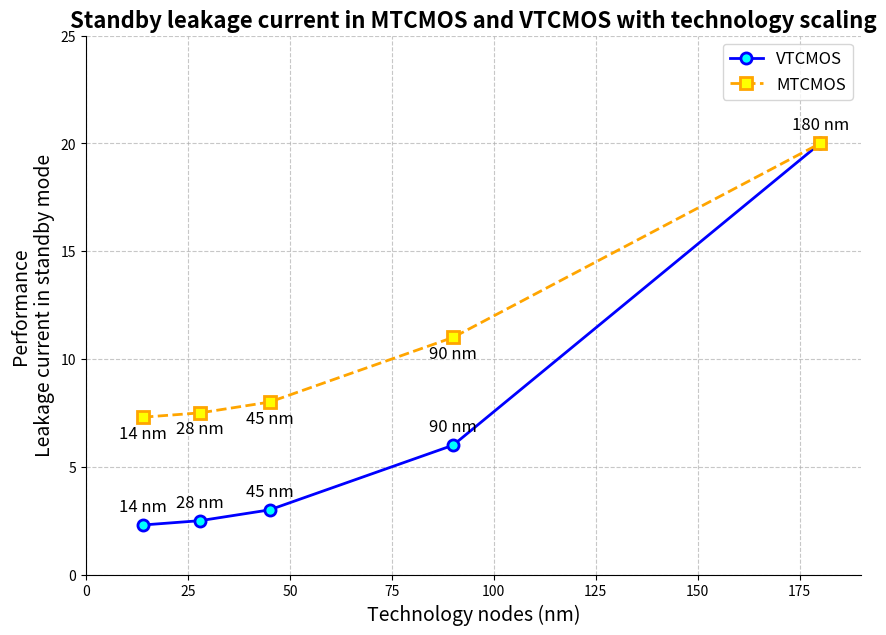

The script that saved this image:
import matplotlib.pyplot as plt

# Data for the X-axis (Technology nodes in nm) and Y (custom values)
x = [14, 28, 45, 90, 180]
y_vtcmos = [2.3, 2.5, 3, 6, 20]  # Custom values for the VTCMOS line
y_mtcmos = [y + 5 if x_val != 180 else y for x_val, y in zip(x, y_vtcmos)]  # Increase by 5, except at 180 nm

# Create the figure with a specified size
plt.figure(figsize=(10, 7))

# Set the labels for the axes
plt.xlabel("Technology nodes (nm)", fontsize=14)
plt.ylabel("Performance\nLeakage current in standby mode", fontsize=14)

# Set the title of the graph in bold
plt.title("Standby leakage current in MTCMOS and VTCMOS with technology scaling", fontsize=16, fontweight='bold')

# Plot the VTCMOS line with a thicker line and improved points
plt.plot(x, y_vtcmos, 'o-', label="VTCMOS", linewidth=2, markersize=8, color='blue', markerfacecolor='cyan', markeredgewidth=2)

# Add labels to the points with "nm" for VTCMOS
for i, txt in enumerate(x):
    plt.annotate(f'{txt} nm', (x[i], y_vtcmos[i]), textcoords="offset points", xytext=(0, 10), ha='center', fontsize=12)

# Plot the MTCMOS line with a thicker line and improved points
plt.plot(x, y_mtcmos, 's--', color='orange', label="MTCMOS", linewidth=2, markersize=8, markerfacecolor='yellow', markeredgewidth=2)

# Add labels to the points with "nm" for MTCMOS, excluding the point at 180 nm
for i, txt in enumerate(x):
    if txt != 180:
        plt.annotate(f'{txt} nm', (x[i], y_mtcmos[i]), textcoords="offset points", xytext=(0, -15), ha='center', fontsize=12)

# Set limits for the axes to display only positive values
plt.xlim(0, max(x) + 10)
plt.ylim(0, max(y_mtcmos) + 5)

# Configure the axes display
plt.gca().spines['top'].set_visible(False)  # Hide the top spine
plt.gca().spines['right'].set_visible(False)  # Hide the right spine
plt.gca().spines['left'].set_position('zero')  # Position the left spine at zero
plt.gca().spines['bottom'].set_position('zero')  # Position the bottom spine at zero

# Display the grid with dashed lines and partial transparency
plt.grid(True, linestyle='--', alpha=0.7)

# Display the legend with a specified font size
plt.legend(fontsize=12)

# Show the final graph
plt.show()